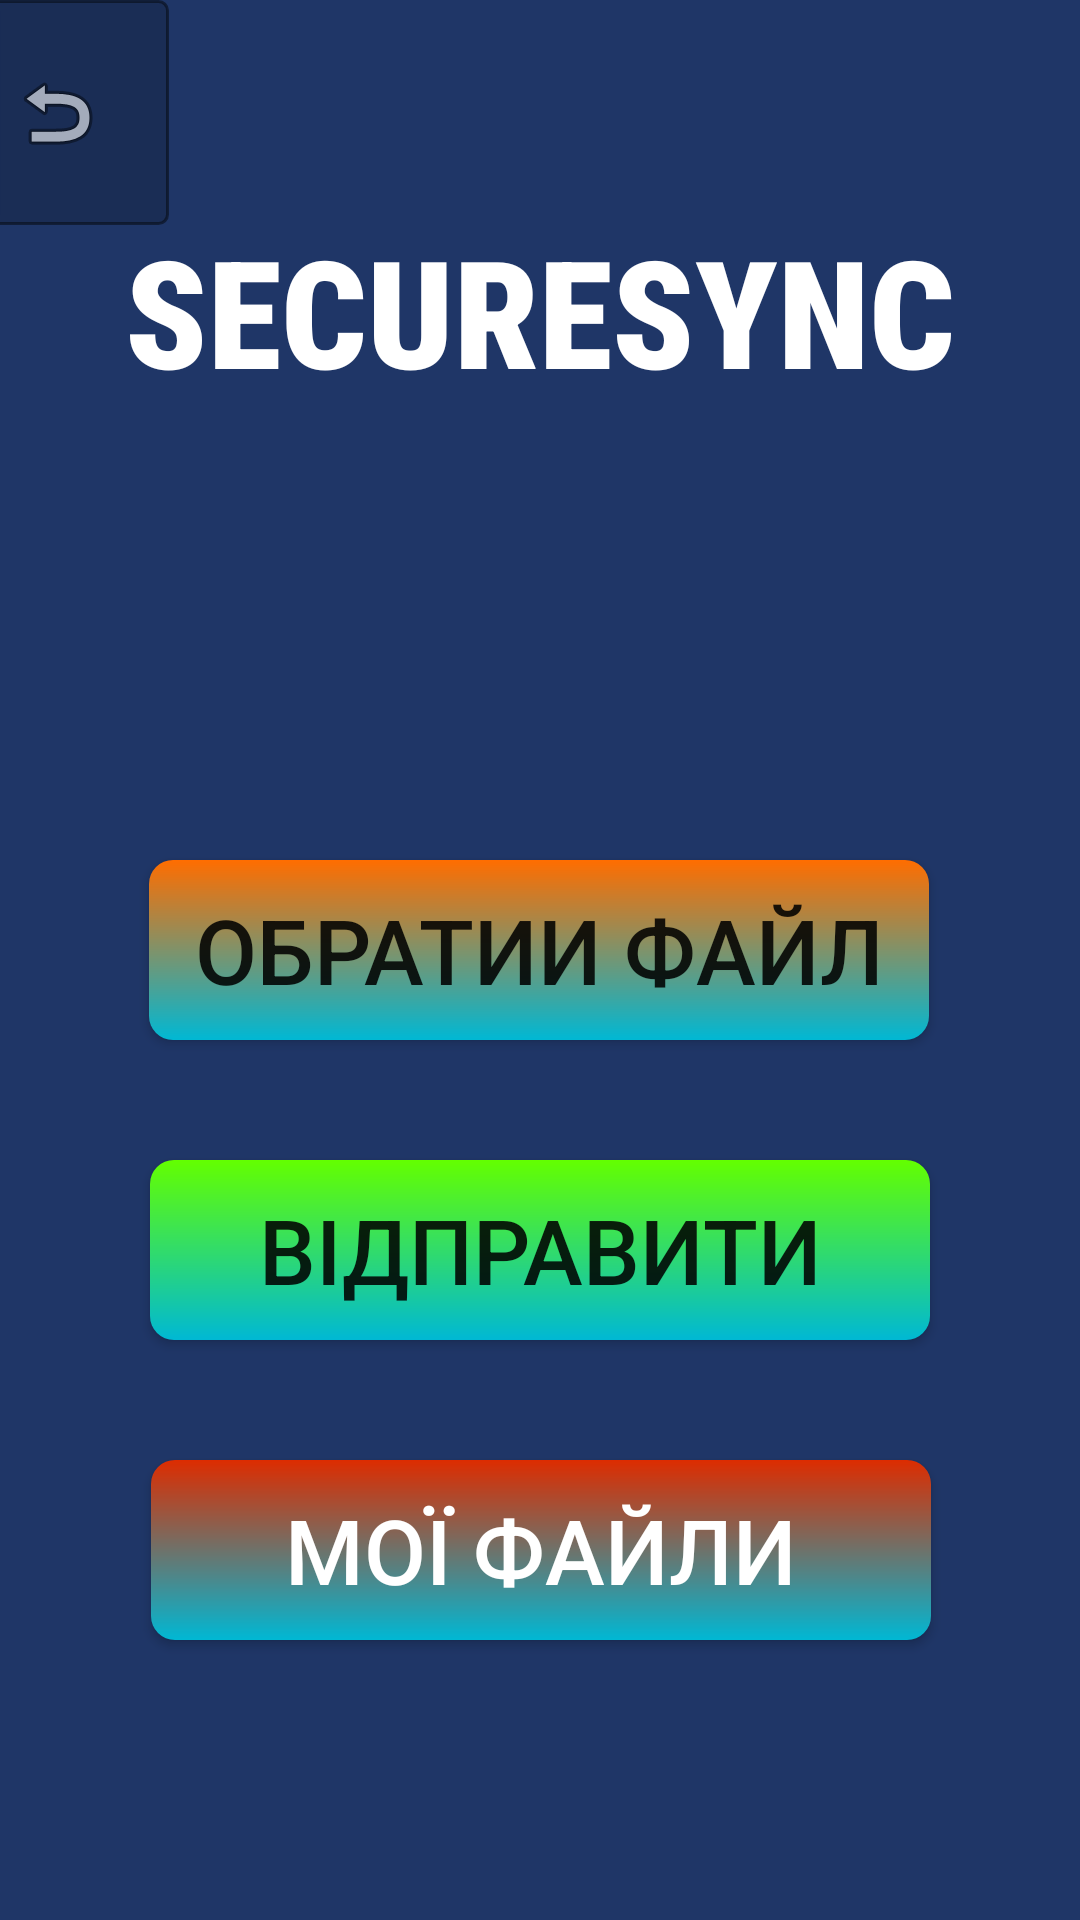

Reconstruct the res/layout file that produces this screen, plus the resources it refers to.
<!-- AndroidManifest.xml: application theme Theme.Software -->
<!-- res/layout/activity_file_use.xml -->
<?xml version="1.0" encoding="utf-8"?>
<androidx.constraintlayout.widget.ConstraintLayout xmlns:android="http://schemas.android.com/apk/res/android"
    xmlns:app="http://schemas.android.com/apk/res-auto"
    xmlns:tools="http://schemas.android.com/tools"
    android:layout_width="match_parent"
    android:layout_height="match_parent"
    android:background="@color/fon"
    tools:context=".FileUse">

    <TextView
        android:id="@+id/textView2"
        android:layout_width="wrap_content"
        android:layout_height="wrap_content"
        android:layout_marginTop="70dp"
        android:fontFamily="sans-serif-condensed-light"
        android:text="@string/name"
        android:textColor="@color/white"
        android:textFontWeight="1000"
        android:textSize="50sp"
        app:layout_constraintEnd_toEndOf="parent"
        app:layout_constraintStart_toStartOf="parent"
        app:layout_constraintTop_toTopOf="parent" />

    <Button
        android:id="@+id/button2"
        android:layout_width="260sp"
        android:layout_height="60sp"
        android:layout_marginTop="150dp"
        android:text="@string/chose_file"
        android:textSize="30sp"
        android:background="@drawable/button_upload"
        app:layout_constraintEnd_toEndOf="parent"
        app:layout_constraintHorizontal_bias="0.498"
        app:layout_constraintStart_toStartOf="parent"
        app:layout_constraintTop_toBottomOf="@+id/textView2" />

    <Button
        android:id="@+id/button3"
        android:layout_width="260sp"
        android:layout_height="60sp"
        android:layout_marginTop="40dp"
        android:background="@drawable/button_download"
        android:text="@string/upload"
        android:textSize="30sp"
        app:layout_constraintEnd_toEndOf="parent"
        app:layout_constraintStart_toStartOf="parent"
        app:layout_constraintTop_toBottomOf="@+id/button2" />

    <TextView
        android:id="@+id/textView3"
        android:layout_width="150sp"
        android:layout_height="wrap_content"
        android:layout_marginStart="1dp"
        android:layout_marginTop="80dp"
        android:fontFamily="sans-serif-condensed-light"
        android:gravity="left"
        android:visibility="invisible"
        android:paddingStart="20sp"
        android:text="@string/enter_ffile"
        android:textColor="@color/red"
        android:textFontWeight="1000"
        android:textSize="25sp"
        app:layout_constraintStart_toStartOf="parent"
        app:layout_constraintTop_toBottomOf="@+id/textView2" />

    <ProgressBar
        android:id="@+id/progressBar3"
        style="?android:attr/progressBarStyle"
        android:layout_width="135dp"
        android:layout_height="126dp"
        android:layout_marginTop="150dp"
        android:visibility="invisible"
        app:layout_constraintEnd_toEndOf="parent"
        app:layout_constraintStart_toStartOf="parent"
        app:layout_constraintTop_toTopOf="parent" />

    <Button
        android:id="@+id/button4"
        android:layout_width="260sp"
        android:layout_height="60sp"
        android:layout_marginTop="40dp"
        android:background="@drawable/button_download_slyte_second"
        android:text="@string/download"
        android:textColor="@color/white"
        android:textSize="30sp"
        app:layout_constraintEnd_toEndOf="parent"
        app:layout_constraintHorizontal_bias="0.503"
        app:layout_constraintStart_toStartOf="parent"
        app:layout_constraintTop_toBottomOf="@+id/button3" />

    <TextView
        android:id="@+id/textView4"
        android:layout_width="wrap_content"
        android:layout_height="wrap_content"
        android:layout_marginTop="80dp"
        android:fontFamily="sans-serif-condensed-light"
        android:gravity="left"
        android:text="@string/name"
        android:visibility="invisible"
        android:textColor="@color/white"
        android:textFontWeight="1000"
        android:textSize="25sp"
        app:layout_constraintStart_toEndOf="@+id/textView3"
        app:layout_constraintTop_toBottomOf="@+id/textView2" />

    <ImageButton
        android:id="@+id/imageButton"
        android:layout_width="75sp"
        android:layout_height="75sp"
        android:layout_marginEnd="5dp"
        android:background="@drawable/text_field"
        android:contentDescription="@string/name"
        app:layout_constraintEnd_toStartOf="@+id/textView2"
        app:layout_constraintStart_toStartOf="parent"
        app:layout_constraintTop_toTopOf="parent"

        app:srcCompat="@android:drawable/ic_menu_revert" />

</androidx.constraintlayout.widget.ConstraintLayout>
<!-- resources referenced by this layout -->
<resources>
  <color name="fon">#1F3667</color>
  <color name="red">#D50000</color>
  <color name="white">#FFFFFFFF</color>
  <!-- drawable button_download (drawable) -->
  <?xml version="1.0" encoding="utf-8"?>
  <shape xmlns:android="http://schemas.android.com/apk/res/android"
      android:shape="rectangle">
      <corners android:radius="8dp" />
      <gradient
          android:startColor="#63FF00"
          android:endColor="#00B8D4"
          android:angle="-90" />
  </shape>
  <!-- drawable button_download_slyte_second (drawable) -->
  <?xml version="1.0" encoding="utf-8"?>
  <shape xmlns:android="http://schemas.android.com/apk/res/android"
      android:shape="rectangle">
      <corners android:radius="8dp" />
      <gradient
          android:startColor="#00B8D4"
          android:endColor="#DD2C00"
          android:angle="90" />
  </shape>
  <!-- drawable button_upload (drawable) -->
  <?xml version="1.0" encoding="utf-8"?>
      <shape xmlns:android="http://schemas.android.com/apk/res/android"
          android:shape="rectangle">
      <corners android:radius="8dp" />
      <gradient
          android:startColor="#FF6D00"
          android:endColor="#00B8D4"
          android:angle="-90" />
  </shape>
  <!-- drawable text_field (drawable) -->
  <shape xmlns:android="http://schemas.android.com/apk/res/android"
      android:shape="rectangle">
      <stroke
          android:width="1dp"
      android:color="#74000000" />
      <corners
          android:radius="3sp"/>
      <padding
          android:left="1sp"
          android:top="1sp"
          android:right="1sp"
          android:bottom="1sp" />
      <margin
          android:left="3sp"
          />
      <solid
          android:color="@color/grey"
          />
  </shape>
  <string name="chose_file">Обратии файл</string>
  <string name="download">Мої файли</string>
  <string name="enter_ffile">Ви обрали: </string>
  <string name="name">SECURESYNC</string>
  <string name="upload">Відправити</string>
  <style name="Theme.Software" parent="Theme.AppCompat.Light.NoActionBar" />
  <color name="grey">#2C000000</color>
</resources>
